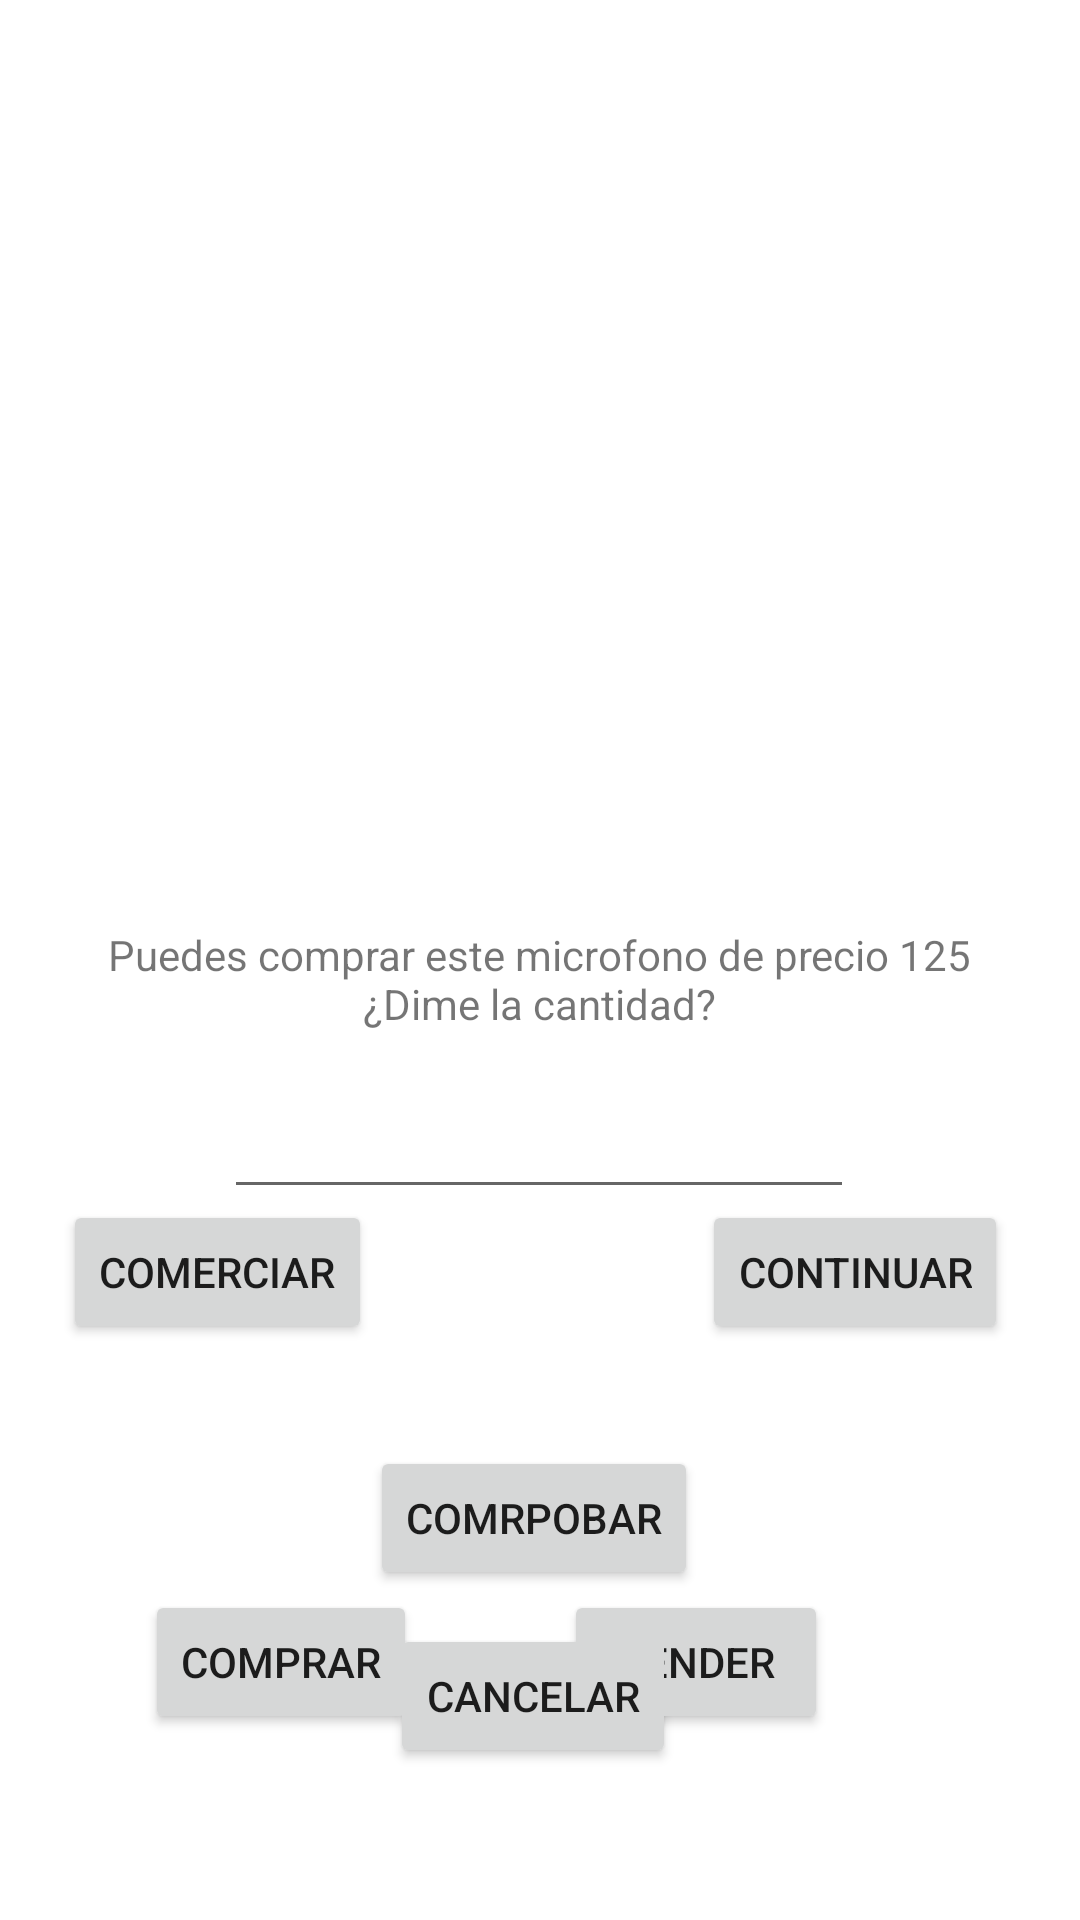

Write the Android layout XML for this screen, with the resource values it uses.
<!-- AndroidManifest.xml: application theme Theme.PantallaClases7 -->
<!-- res/layout/activity_main_mercader.xml -->
<?xml version="1.0" encoding="utf-8"?>
<androidx.constraintlayout.widget.ConstraintLayout xmlns:android="http://schemas.android.com/apk/res/android"
    xmlns:app="http://schemas.android.com/apk/res-auto"
    xmlns:tools="http://schemas.android.com/tools"
    android:layout_width="match_parent"
    android:layout_height="match_parent"
    tools:context=".MainActivityMercader">

    <ImageView
        android:id="@+id/imageView4"
        android:layout_width="411dp"
        android:layout_height="222dp"
        android:layout_marginTop="52dp"
        app:layout_constraintEnd_toEndOf="parent"
        app:layout_constraintTop_toTopOf="parent" />

    <Button
        android:id="@+id/comerciar"
        android:layout_width="wrap_content"
        android:layout_height="wrap_content"
        android:text="comerciar"
        app:layout_constraintBottom_toBottomOf="parent"
        app:layout_constraintEnd_toStartOf="@+id/continuarmercader"
        app:layout_constraintHorizontal_bias="0.161"
        app:layout_constraintStart_toStartOf="parent"
        app:layout_constraintTop_toBottomOf="@+id/imageView4"
        app:layout_constraintVertical_bias="0.396" />

    <Button
        android:id="@+id/continuarmercader"
        android:layout_width="wrap_content"
        android:layout_height="wrap_content"
        android:layout_marginEnd="24dp"
        android:text="continuar"
        app:layout_constraintBottom_toBottomOf="parent"
        app:layout_constraintEnd_toEndOf="parent"
        app:layout_constraintTop_toBottomOf="@+id/imageView4"
        app:layout_constraintVertical_bias="0.396" />

    <Button
        android:id="@+id/comprar"
        android:layout_width="wrap_content"
        android:layout_height="wrap_content"
        android:layout_marginTop="256dp"
        android:text="comprar"
        app:layout_constraintEnd_toStartOf="@+id/vender"
        app:layout_constraintHorizontal_bias="0.496"
        app:layout_constraintStart_toStartOf="parent"
        app:layout_constraintTop_toBottomOf="@+id/imageView4" />

    <Button
        android:id="@+id/vender"
        android:layout_width="wrap_content"
        android:layout_height="wrap_content"
        android:layout_marginTop="256dp"
        android:layout_marginEnd="84dp"
        android:text="vender"
        app:layout_constraintEnd_toEndOf="parent"
        app:layout_constraintTop_toBottomOf="@+id/imageView4" />

    <Button
        android:id="@+id/cancelar"
        android:layout_width="wrap_content"
        android:layout_height="wrap_content"
        android:text="cancelar"
        app:layout_constraintBottom_toBottomOf="parent"
        app:layout_constraintEnd_toEndOf="parent"
        app:layout_constraintHorizontal_bias="0.491"
        app:layout_constraintStart_toStartOf="parent"
        app:layout_constraintTop_toBottomOf="@+id/imageView4"
        app:layout_constraintVertical_bias="0.841" />

    <TextView
        android:id="@+id/textoMicro"
        android:layout_width="310dp"
        android:layout_height="53dp"
        android:layout_marginTop="32dp"
        android:text="Puedes comprar este microfono de precio 125 ¿Dime la cantidad?"
        android:textAlignment="center"
        app:layout_constraintBottom_toBottomOf="parent"
        app:layout_constraintEnd_toEndOf="parent"
        app:layout_constraintHorizontal_bias="0.495"
        app:layout_constraintStart_toStartOf="parent"
        app:layout_constraintTop_toBottomOf="@+id/imageView4"
        app:layout_constraintVertical_bias="0.01" />

    <EditText
        android:id="@+id/editTextNumber"
        android:layout_width="wrap_content"
        android:layout_height="wrap_content"
        android:ems="10"
        android:inputType="number"
        app:layout_constraintBottom_toBottomOf="parent"
        app:layout_constraintEnd_toEndOf="parent"
        app:layout_constraintHorizontal_bias="0.497"
        app:layout_constraintStart_toStartOf="parent"
        app:layout_constraintTop_toBottomOf="@+id/textoMicro"
        app:layout_constraintVertical_bias="0.0"
        tools:ignore="SpeakableTextPresentCheck,SpeakableTextPresentCheck,TouchTargetSizeCheck,TouchTargetSizeCheck" />

    <Button
        android:id="@+id/comprobar"
        android:layout_width="wrap_content"
        android:layout_height="wrap_content"
        android:layout_marginStart="12dp"
        android:layout_marginTop="208dp"
        android:layout_marginEnd="14dp"
        android:text="comrpobar"
        app:layout_constraintEnd_toStartOf="@+id/continuarmercader"
        app:layout_constraintStart_toEndOf="@+id/comerciar"
        app:layout_constraintTop_toBottomOf="@+id/imageView4" />

</androidx.constraintlayout.widget.ConstraintLayout>
<!-- resources referenced by this layout -->
<resources>
  <style name="Theme.PantallaClases7" parent="Theme.MaterialComponents.DayNight.DarkActionBar">
          
          <item name="colorPrimary">@color/purple_500</item>
          <item name="colorPrimaryVariant">@color/purple_700</item>
          <item name="colorOnPrimary">@color/white</item>
          
          <item name="colorSecondary">@color/teal_200</item>
          <item name="colorSecondaryVariant">@color/teal_700</item>
          <item name="colorOnSecondary">@color/black</item>
          
          <item name="android:statusBarColor">?attr/colorPrimaryVariant</item>
          
      </style>
  <!-- not gathered from this repository: default colours our renderer supplied (Android Studio template values) -->
  <color name="purple_500">#FF6200EE</color>
  <color name="purple_700">#FF3700B3</color>
  <color name="teal_200">#FF03DAC5</color>
  <color name="teal_700">#FF018786</color>
  <color name="black">#FF000000</color>
  <color name="white">#FFFFFFFF</color>
</resources>
